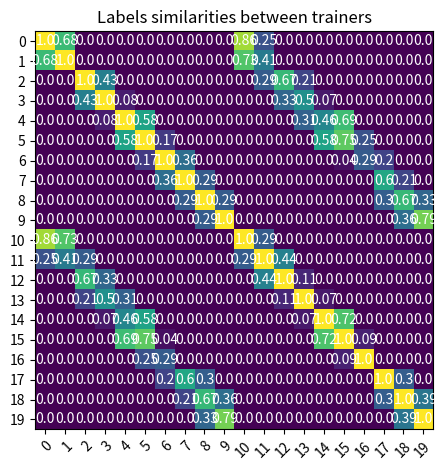

This chart was generated by the following Python code:
import numpy as np
import matplotlib
import matplotlib.pyplot as plt

matrix = np.array(
    [[1.0, 0.68, 0.0, 0.0, 0.0, 0.0, 0.0, 0.0, 0.0, 0.0, 0.86, 0.25, 0.0, 0.0, 0.0, 0.0, 0.0, 0.0, 0.0, 0.0],
     [0.68, 1.0, 0.0, 0.0, 0.0, 0.0, 0.0, 0.0, 0.0, 0.0, 0.73, 0.41, 0.0, 0.0, 0.0, 0.0, 0.0, 0.0, 0.0, 0.0],
     [0.0, 0.0, 1.0, 0.43, 0.0, 0.0, 0.0, 0.0, 0.0, 0.0, 0.0, 0.29, 0.67, 0.21, 0.0, 0.0, 0.0, 0.0, 0.0, 0.0],
     [0.0, 0.0, 0.43, 1.0, 0.08, 0.0, 0.0, 0.0, 0.0, 0.0, 0.0, 0.0, 0.33, 0.5, 0.07, 0.0, 0.0, 0.0, 0.0, 0.0],
     [0.0, 0.0, 0.0, 0.08, 1.0, 0.58, 0.0, 0.0, 0.0, 0.0, 0.0, 0.0, 0.0, 0.31, 0.46, 0.69, 0.0, 0.0, 0.0, 0.0],
     [0.0, 0.0, 0.0, 0.0, 0.58, 1.0, 0.17, 0.0, 0.0, 0.0, 0.0, 0.0, 0.0, 0.0, 0.58, 0.75, 0.25, 0.0, 0.0, 0.0],
     [0.0, 0.0, 0.0, 0.0, 0.0, 0.17, 1.0, 0.36, 0.0, 0.0, 0.0, 0.0, 0.0, 0.0, 0.0, 0.04, 0.29, 0.2, 0.0, 0.0],
     [0.0, 0.0, 0.0, 0.0, 0.0, 0.0, 0.36, 1.0, 0.29, 0.0, 0.0, 0.0, 0.0, 0.0, 0.0, 0.0, 0.0, 0.6, 0.21, 0.0],
     [0.0, 0.0, 0.0, 0.0, 0.0, 0.0, 0.0, 0.29, 1.0, 0.29, 0.0, 0.0, 0.0, 0.0, 0.0, 0.0, 0.0, 0.3, 0.67, 0.33],
     [0.0, 0.0, 0.0, 0.0, 0.0, 0.0, 0.0, 0.0, 0.29, 1.0, 0.0, 0.0, 0.0, 0.0, 0.0, 0.0, 0.0, 0.0, 0.36, 0.79],
     [0.86, 0.73, 0.0, 0.0, 0.0, 0.0, 0.0, 0.0, 0.0, 0.0, 1.0, 0.29, 0.0, 0.0, 0.0, 0.0, 0.0, 0.0, 0.0, 0.0],
     [0.25, 0.41, 0.29, 0.0, 0.0, 0.0, 0.0, 0.0, 0.0, 0.0, 0.29, 1.0, 0.44, 0.0, 0.0, 0.0, 0.0, 0.0, 0.0, 0.0],
     [0.0, 0.0, 0.67, 0.33, 0.0, 0.0, 0.0, 0.0, 0.0, 0.0, 0.0, 0.44, 1.0, 0.11, 0.0, 0.0, 0.0, 0.0, 0.0, 0.0],
     [0.0, 0.0, 0.21, 0.5, 0.31, 0.0, 0.0, 0.0, 0.0, 0.0, 0.0, 0.0, 0.11, 1.0, 0.07, 0.0, 0.0, 0.0, 0.0, 0.0],
     [0.0, 0.0, 0.0, 0.07, 0.46, 0.58, 0.0, 0.0, 0.0, 0.0, 0.0, 0.0, 0.0, 0.07, 1.0, 0.72, 0.0, 0.0, 0.0, 0.0],
     [0.0, 0.0, 0.0, 0.0, 0.69, 0.75, 0.04, 0.0, 0.0, 0.0, 0.0, 0.0, 0.0, 0.0, 0.72, 1.0, 0.09, 0.0, 0.0, 0.0],
     [0.0, 0.0, 0.0, 0.0, 0.0, 0.25, 0.29, 0.0, 0.0, 0.0, 0.0, 0.0, 0.0, 0.0, 0.0, 0.09, 1.0, 0.0, 0.0, 0.0],
     [0.0, 0.0, 0.0, 0.0, 0.0, 0.0, 0.2, 0.6, 0.3, 0.0, 0.0, 0.0, 0.0, 0.0, 0.0, 0.0, 0.0, 1.0, 0.3, 0.0],
     [0.0, 0.0, 0.0, 0.0, 0.0, 0.0, 0.0, 0.21, 0.67, 0.36, 0.0, 0.0, 0.0, 0.0, 0.0, 0.0, 0.0, 0.3, 1.0, 0.39],
     [0.0, 0.0, 0.0, 0.0, 0.0, 0.0, 0.0, 0.0, 0.33, 0.79, 0.0, 0.0, 0.0, 0.0, 0.0, 0.0, 0.0, 0.0, 0.39, 1.0]])

rows = range(len(matrix[0]))
cols = range(len(matrix[0]))

fig, ax = plt.subplots()
im = ax.imshow(matrix)

# We want to show all ticks...
ax.set_xticks(np.arange(len(cols)))
ax.set_yticks(np.arange(len(rows)))
# ... and label them with the respective list entries
ax.set_xticklabels(cols)
ax.set_yticklabels(rows)

# Rotate the tick labels and set their alignment.
plt.setp(ax.get_xticklabels(), rotation=45, ha="right",
         rotation_mode="anchor")

# Loop over data dimensions and create text annotations.
for i in range(len(rows)):
    for j in range(len(cols)):
        text = ax.text(j, i, matrix[i, j],
                       ha="center", va="center", color="w")

ax.set_title("Labels similarities between trainers")
fig.tight_layout()
plt.show()
